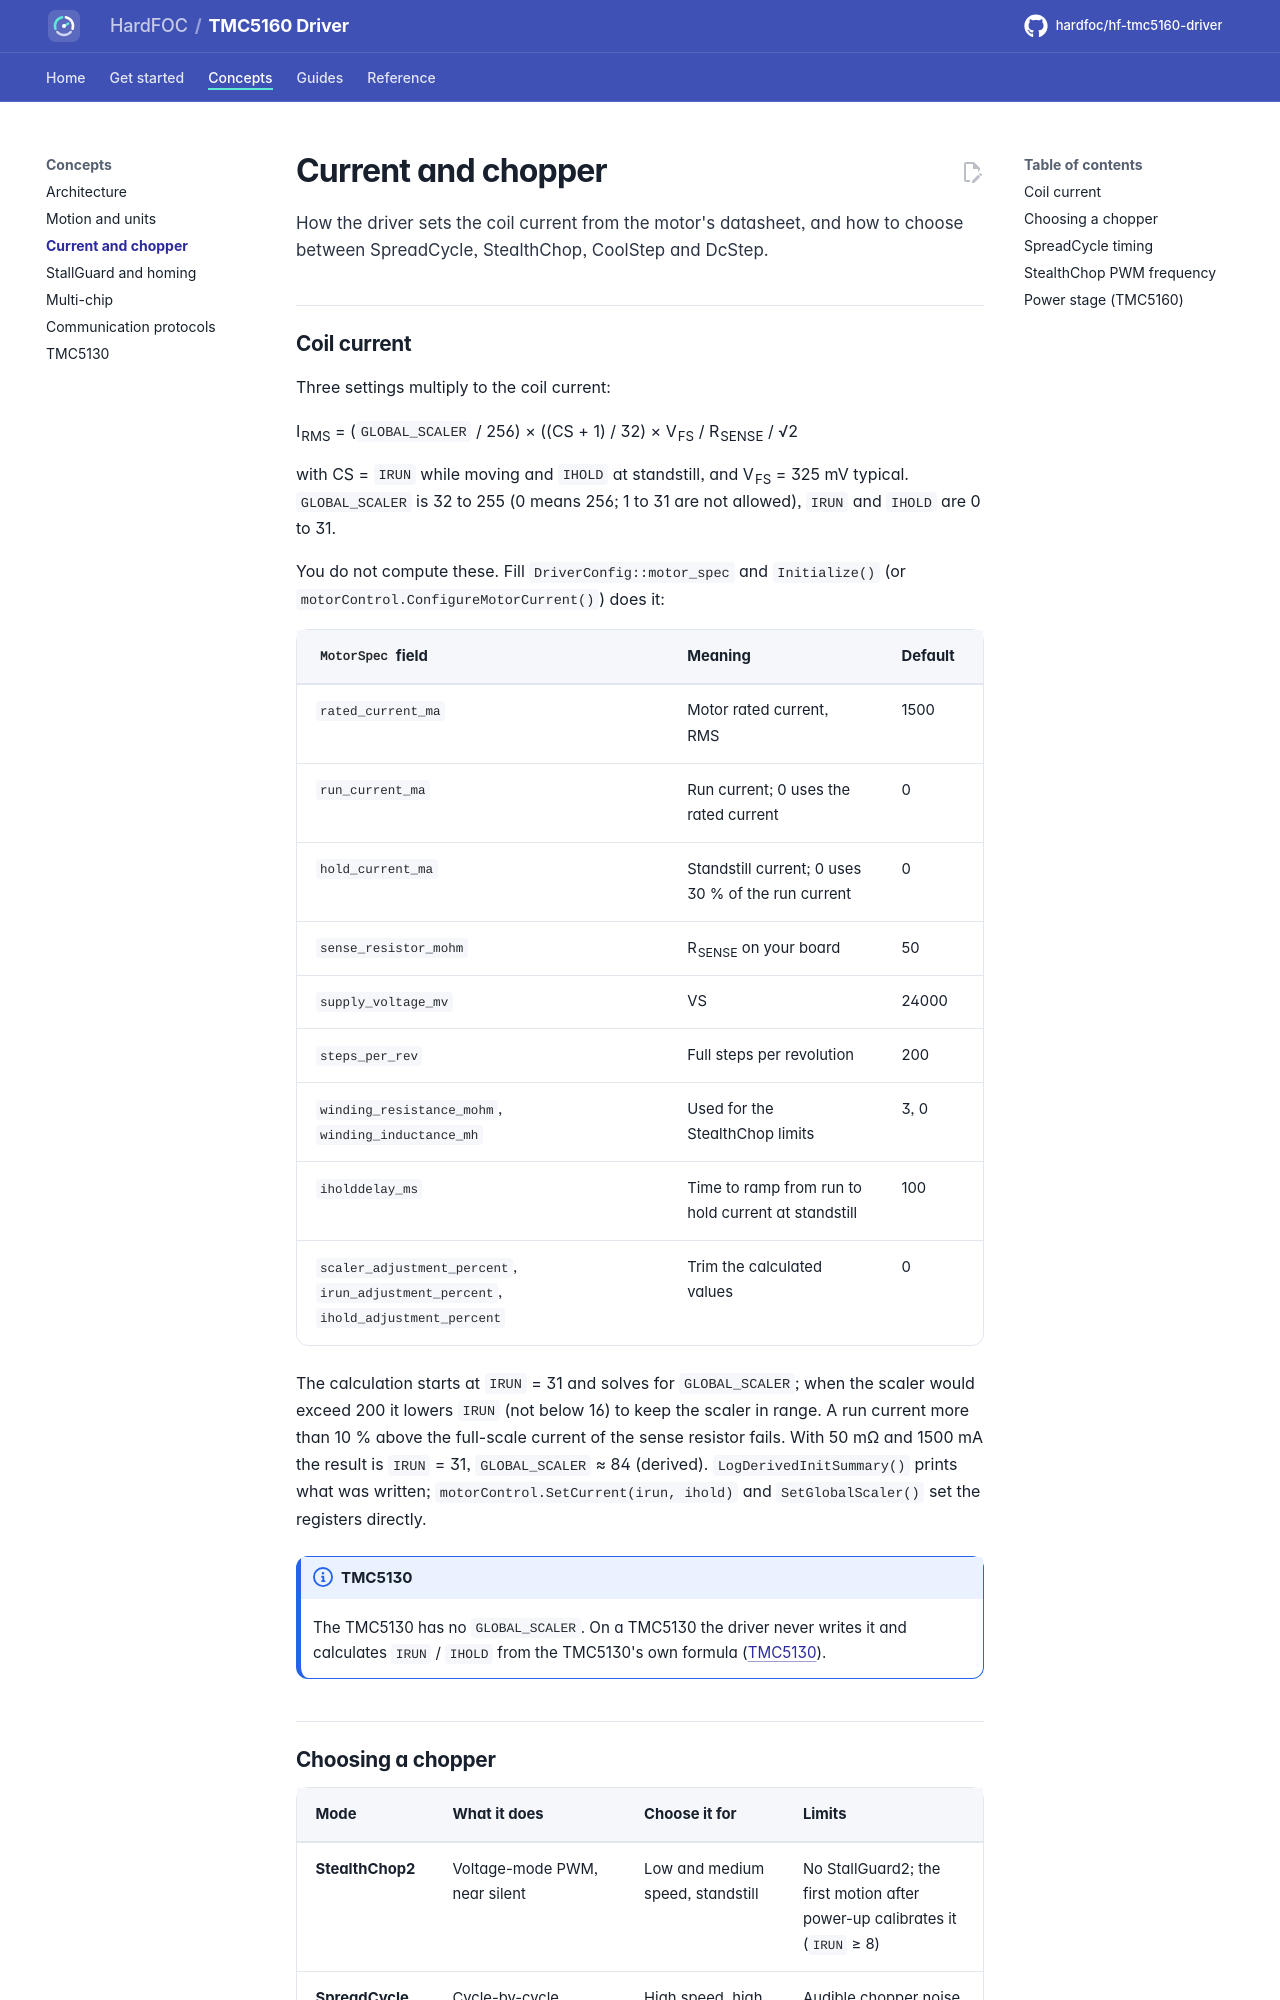

repository: hardfoc/hf-tmc5160-driver · page: dev/current-and-chopper/index.html · generator: mkdocs

# Current and chopper

How the driver sets the coil current from the motor's datasheet, and how to choose between SpreadCycle,
StealthChop, CoolStep and DcStep.

## Coil current

Three settings multiply to the coil current:

I<sub>RMS</sub> = (`GLOBAL_SCALER` / 256) × ((CS + 1) / 32) × V<sub>FS</sub> / R<sub>SENSE</sub> / √2

with CS = `IRUN` while moving and `IHOLD` at standstill, and V<sub>FS</sub> = 325 mV typical. `GLOBAL_SCALER` is
32 to 255 (0 means 256; 1 to 31 are not allowed), `IRUN` and `IHOLD` are 0 to 31.

You do not compute these. Fill `DriverConfig::motor_spec` and `Initialize()` (or
`motorControl.ConfigureMotorCurrent()`) does it:

| `MotorSpec` field | Meaning | Default |
| --- | --- | --- |
| `rated_current_ma` | Motor rated current, RMS | 1500 |
| `run_current_ma` | Run current; 0 uses the rated current | 0 |
| `hold_current_ma` | Standstill current; 0 uses 30 % of the run current | 0 |
| `sense_resistor_mohm` | R<sub>SENSE</sub> on your board | 50 |
| `supply_voltage_mv` | VS | 24000 |
| `steps_per_rev` | Full steps per revolution | 200 |
| `winding_resistance_mohm`, `winding_inductance_mh` | Used for the StealthChop limits | 3, 0 |
| `iholddelay_ms` | Time to ramp from run to hold current at standstill | 100 |
| `scaler_adjustment_percent`, `irun_adjustment_percent`, `ihold_adjustment_percent` | Trim the calculated values | 0 |

The calculation starts at `IRUN` = 31 and solves for `GLOBAL_SCALER`; when the scaler would exceed 200 it lowers
`IRUN` (not below 16) to keep the scaler in range. A run current more than 10 % above the full-scale current of
the sense resistor fails. With 50 mΩ and 1500 mA the result is `IRUN` = 31, `GLOBAL_SCALER` ≈ 84 (derived).
`LogDerivedInitSummary()` prints what was written; `motorControl.SetCurrent(irun, ihold)` and
`SetGlobalScaler()` set the registers directly.

!!! note "TMC5130"
    The TMC5130 has no `GLOBAL_SCALER`. On a TMC5130 the driver never writes it and calculates `IRUN` / `IHOLD`
    from the TMC5130's own formula ([TMC5130](tmc5130.md#current-on-the-tmc5130)).
